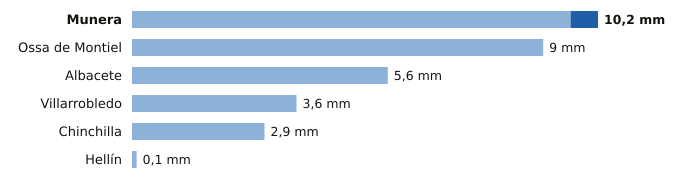

Values plotted in this chart, from the file beside it:
estacion, provincia, indicativo, mm_6_dias_anteriores, mm_hoy, mm_7_dias, horas_de_hoy
Munera, Albacete, 4096Y, 9.6, 0.6, 10.2, 13
Ossa de Montiel, Albacete, 4007Y, 9.0, 0.0, 9.0, 13
Albacete, Albacete, 8178D, 5.6, 0.0, 5.6, 14
Villarrobledo, Albacete, 4091Y, 3.6, 0.0, 3.6, 14
Chinchilla, Albacete, 8177A, 2.9, 0.0, 2.9, 14
Hellín, Albacete, 7096B, 0.1, 0.0, 0.1, 14
